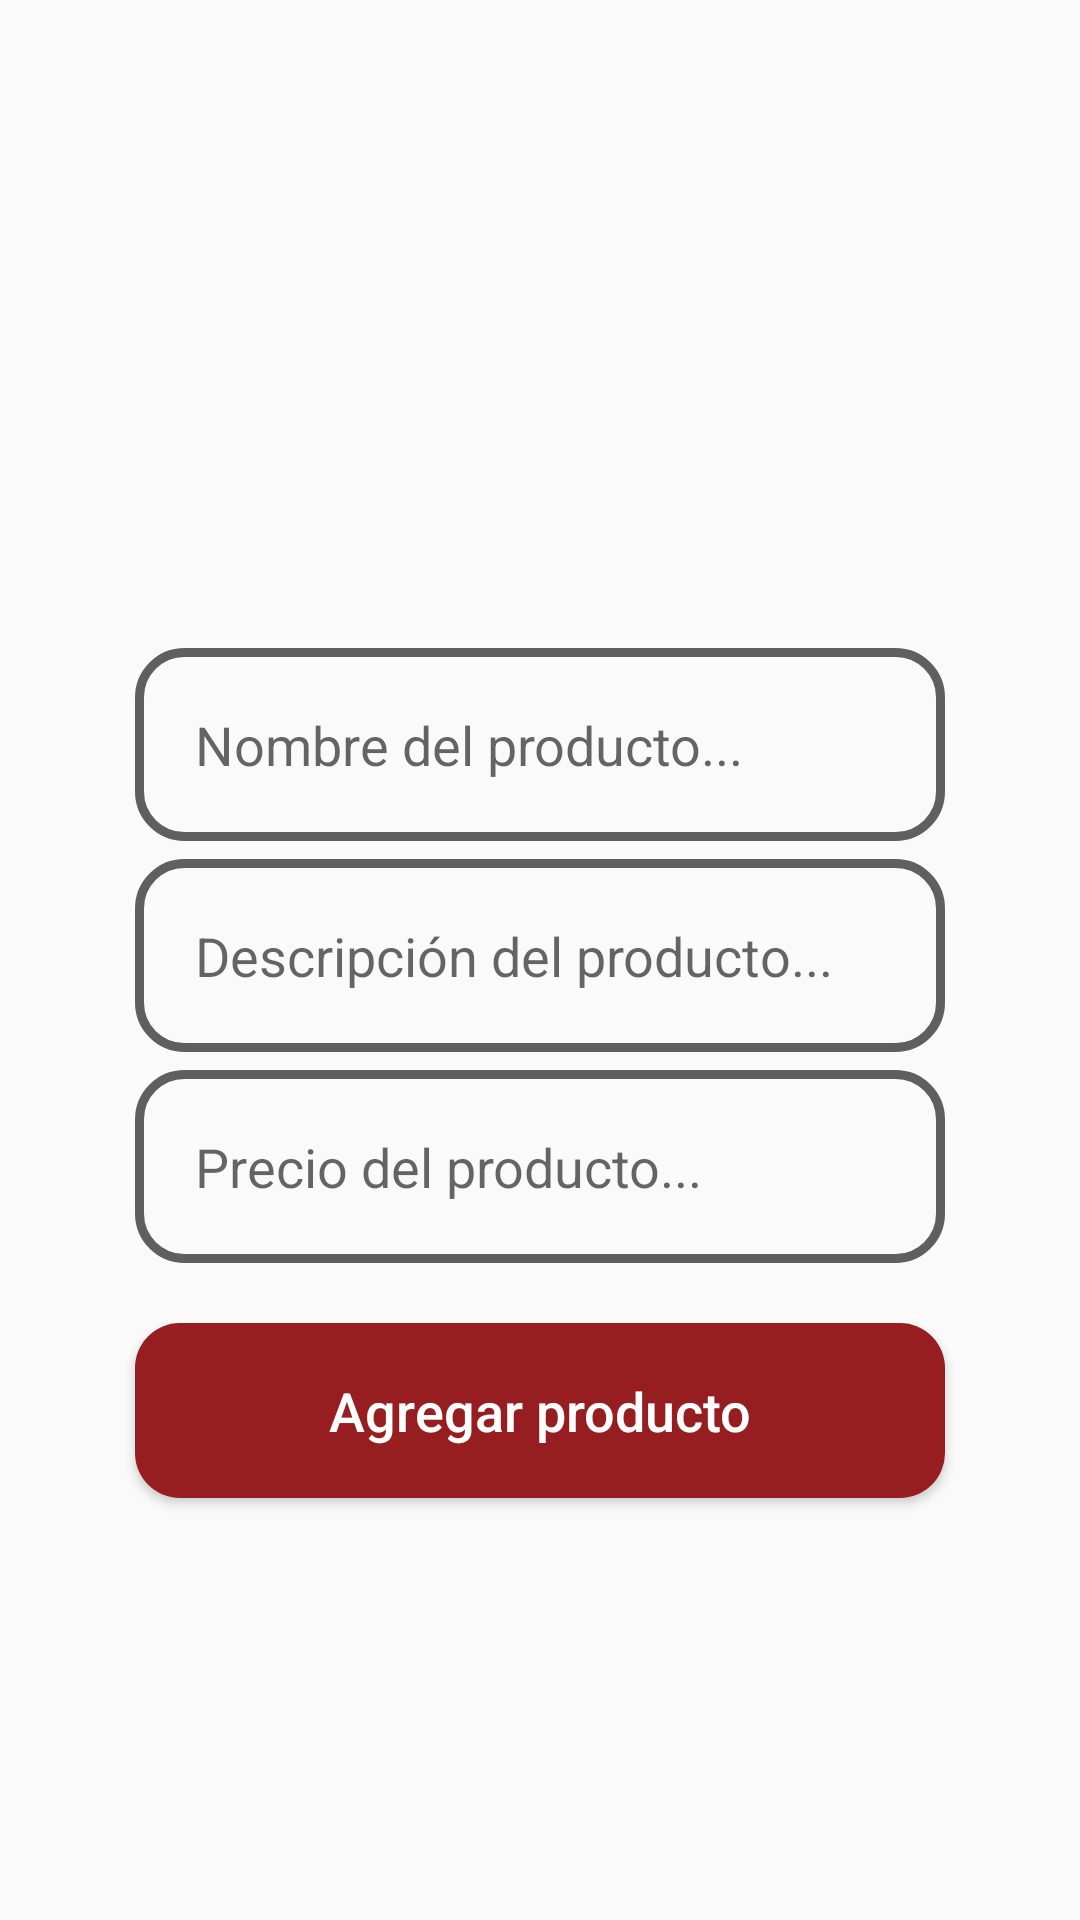

Layout XML and referenced resources for this Android screen:
<!-- AndroidManifest.xml: application theme AppTheme -->
<!-- res/layout/activity_seller_add_new_product.xml -->
<?xml version="1.0" encoding="utf-8"?>
<RelativeLayout xmlns:android="http://schemas.android.com/apk/res/android"
    xmlns:app="http://schemas.android.com/apk/res-auto"
    xmlns:tools="http://schemas.android.com/tools"
    android:layout_width="match_parent"
    android:layout_height="match_parent"
    tools:context=".Sellers.SellerAddNewProductActivity">

    <ImageView
        android:id="@+id/select_product_image"
        android:layout_width="350dp"
        android:layout_height="200dp"
        android:layout_centerHorizontal="true"
        android:layout_marginTop="10dp"
        android:cropToPadding="false"
        android:scaleType="centerCrop"
        android:src="@drawable/select_product_image"/>

    <EditText
        android:id="@+id/product_name"
        android:layout_width="match_parent"
        android:layout_height="wrap_content"
        android:layout_below="@+id/select_product_image"
        android:layout_marginLeft="45dp"
        android:layout_marginTop="6dp"
        android:layout_marginRight="45dp"
        android:background="@drawable/input_design"
        android:hint="Nombre del producto..."
        android:inputType="textMultiLine"
        android:padding="20dp"/>

    <EditText
        android:id="@+id/product_description"
        android:layout_width="match_parent"
        android:layout_height="wrap_content"
        android:layout_below="@+id/product_name"
        android:layout_marginLeft="45dp"
        android:layout_marginTop="6dp"
        android:layout_marginRight="45dp"
        android:background="@drawable/input_design"
        android:hint="Descripción del producto..."
        android:inputType="textMultiLine"
        android:padding="20dp"/>

    <EditText
        android:id="@+id/product_price"
        android:layout_width="match_parent"
        android:layout_height="wrap_content"
        android:layout_below="@+id/product_description"
        android:layout_marginLeft="45dp"
        android:layout_marginTop="6dp"
        android:layout_marginRight="45dp"
        android:background="@drawable/input_design"
        android:hint="Precio del producto..."
        android:inputType="textMultiLine"
        android:padding="20dp"/>

    <Button
        android:id="@+id/add_new_product"
        android:layout_width="match_parent"
        android:layout_height="wrap_content"
        android:layout_below="@+id/product_price"
        android:layout_marginLeft="45dp"
        android:layout_marginTop="20dp"
        android:layout_marginRight="45dp"
        android:background="@drawable/botones"
        android:padding="17dp"
        android:text="Agregar producto"
        android:textAllCaps="false"
        android:textColor="@android:color/white"
        android:textSize="18sp"/>

</RelativeLayout>
<!-- resources referenced by this layout -->
<resources>
  <!-- drawable botones (drawable) -->
  <?xml version="1.0" encoding="utf-8"?>
  <shape xmlns:android="http://schemas.android.com/apk/res/android">
  <solid
      android:color="@color/colorAccent">
  </solid>
      <corners
          android:radius="15dp">
  
      </corners>
  </shape>
  <!-- drawable input_design (drawable) -->
  <?xml version="1.0" encoding="utf-8"?>
  <shape xmlns:android="http://schemas.android.com/apk/res/android">
  <stroke android:width="3dp"
      android:color="@color/colorPrimaryDark">
  
  </stroke>
      <corners android:radius="15dp">
  
      </corners>
  </shape>
  <style name="AppTheme" parent="Theme.AppCompat.Light.NoActionBar">
          
          <item name="colorPrimary">@color/colorPrimary</item>
          <item name="colorPrimaryDark">@color/colorPrimaryDark</item>
          <item name="colorAccent">@color/colorAccent</item>
      </style>
  <color name="colorAccent">#971e20</color>
  <color name="colorPrimaryDark">#5f5f5f</color>
  <color name="colorPrimary">#f3f3f3</color>
</resources>
